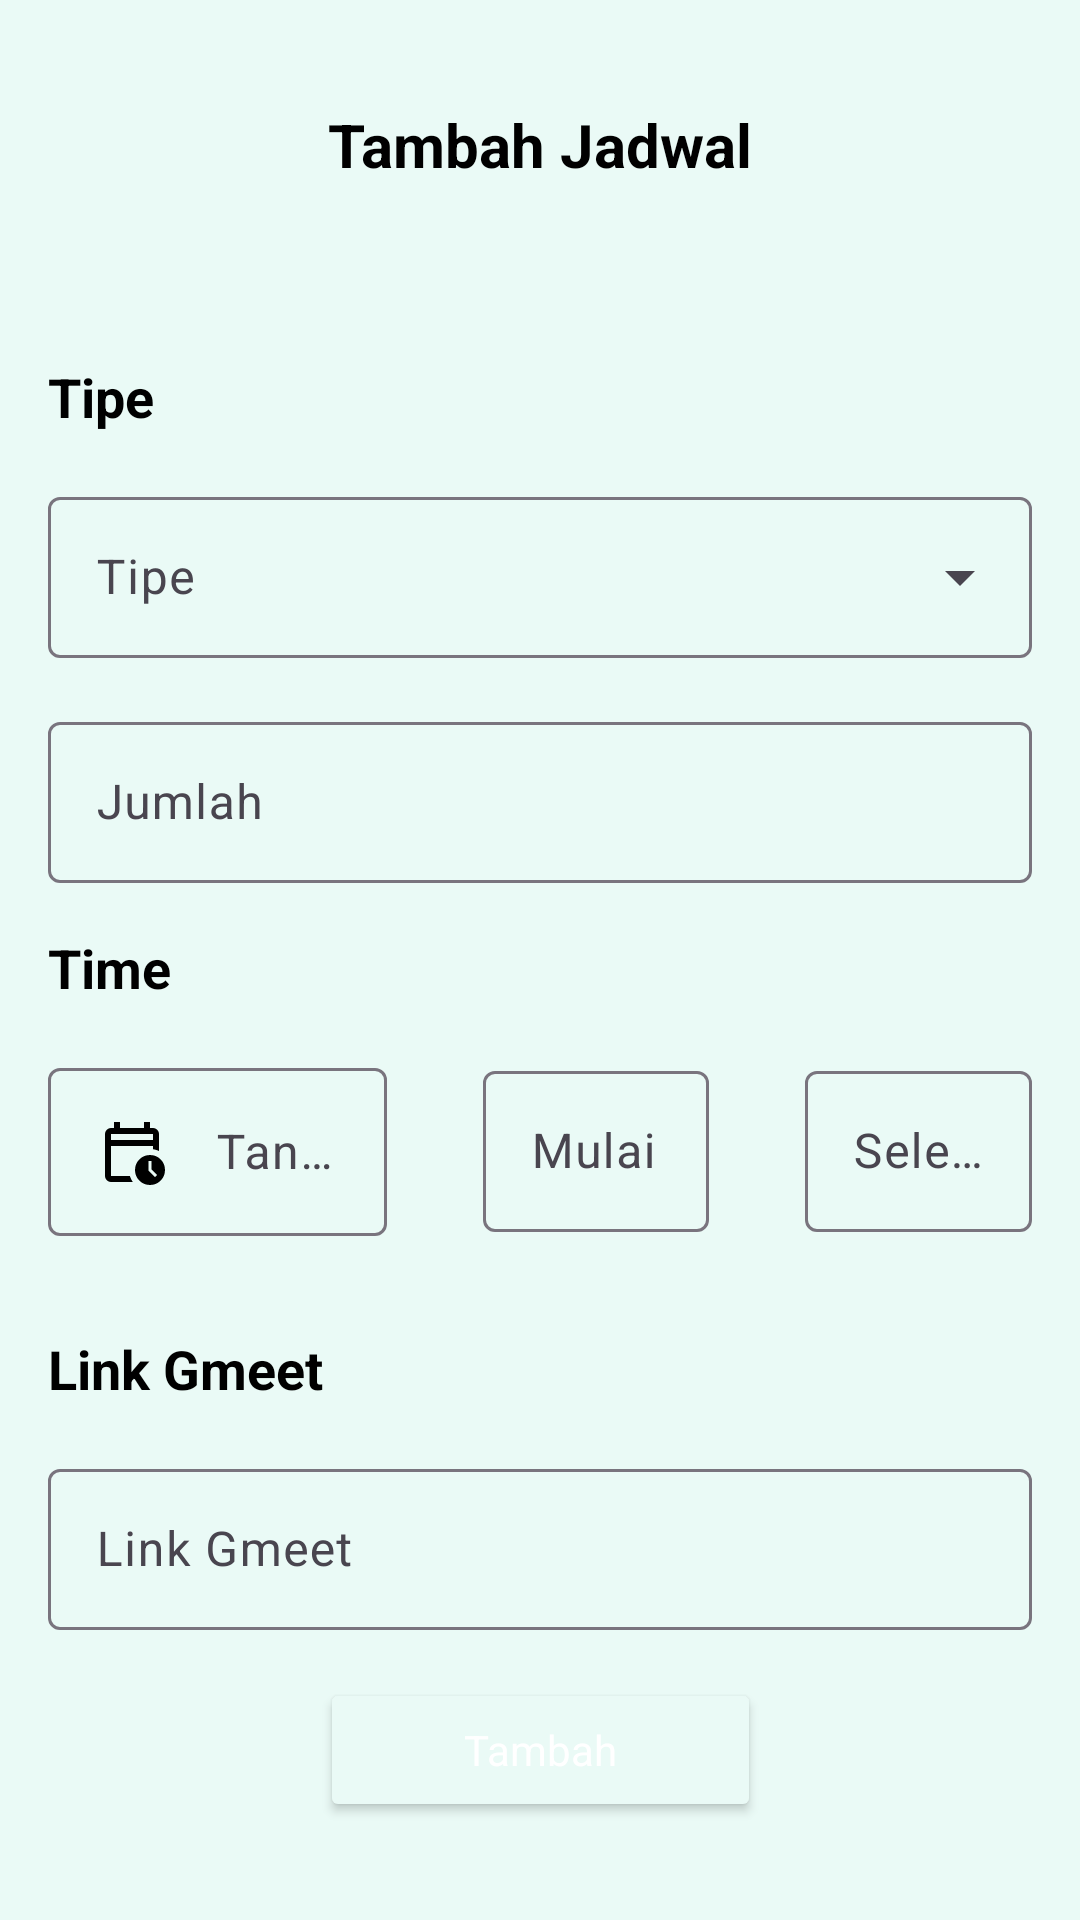

Android layout source for this screen:
<!-- AndroidManifest.xml: application theme Theme.Ngajol -->
<!-- res/layout/fragment_create_ngaji.xml -->
<?xml version="1.0" encoding="utf-8"?>
<androidx.constraintlayout.widget.ConstraintLayout xmlns:android="http://schemas.android.com/apk/res/android"
    xmlns:app="http://schemas.android.com/apk/res-auto"
    xmlns:tools="http://schemas.android.com/tools"
    android:id="@+id/createLayout"
    android:layout_width="match_parent"
    android:layout_height="match_parent"
    android:background="@color/backgroundColor"
    tools:context=".ui.createNgaji.CreateNgajiFragment">
    
    <ImageView
        android:id="@+id/back_btn"
        android:layout_width="@dimen/arrow_login"
        android:layout_height="@dimen/arrow_login"
        android:src="@drawable/baseline_keyboard_arrow_left_24"
        android:contentDescription="@string/back_btn"
        android:layout_marginStart="16dp"
        android:layout_marginTop="24dp"
        app:layout_constraintStart_toStartOf="parent"
        app:layout_constraintTop_toTopOf="parent"
        />

    <TextView
        android:id="@+id/tambah_jadwal"
        android:layout_width="wrap_content"
        android:layout_height="wrap_content"
        android:textColor="@color/black"
        android:textStyle="bold"
        android:textSize="20sp"
        android:text="@string/tambah_jadwal"
        app:layout_constraintStart_toStartOf="parent"
        app:layout_constraintEnd_toEndOf="parent"
        app:layout_constraintTop_toTopOf="@id/back_btn"
        app:layout_constraintBottom_toBottomOf="@id/back_btn"
        />

    <TextView
        android:id="@+id/tv_tipe"
        android:layout_width="wrap_content"
        android:layout_height="wrap_content"
        android:textColor="@color/black"
        android:textSize="18sp"
        android:textStyle="bold"
        android:text="@string/tipe"
        app:layout_constraintTop_toBottomOf="@id/back_btn"
        app:layout_constraintStart_toStartOf="@id/back_btn"
        android:layout_marginTop="48dp"
        />

    <com.google.android.material.textfield.TextInputLayout
        android:id="@+id/sp_tipe"
        style="@style/Widget.Material3.TextInputLayout.OutlinedBox.ExposedDropdownMenu"
        android:layout_width="match_parent"
        android:layout_height="wrap_content"
        android:layout_margin="@dimen/marginComponent"
        android:entries="@array/sp_tipe"
        app:layout_constraintEnd_toEndOf="parent"
        app:layout_constraintStart_toStartOf="parent"
        app:layout_constraintTop_toBottomOf="@id/tv_tipe">

        <AutoCompleteTextView
            android:id="@+id/autocompleteTextView"
            android:layout_width="match_parent"
            android:layout_height="match_parent"
            android:layout_weight="1"
            android:textColor="@color/black"
            android:hint="@string/tipe"
            android:padding="@dimen/marginComponent"
            android:inputType="none"
            />

    </com.google.android.material.textfield.TextInputLayout>

    <com.google.android.material.textfield.TextInputLayout
        android:id="@+id/kuota_layout"
        style="@style/Widget.Material3.TextInputLayout.OutlinedBox.Dense"
        android:layout_width="match_parent"
        android:layout_height="wrap_content"
        android:layout_margin="@dimen/marginComponent"
        app:layout_constraintStart_toStartOf="parent"
        app:layout_constraintTop_toBottomOf="@id/sp_tipe"
        app:layout_constraintEnd_toEndOf="parent"
        >
    <com.google.android.material.textfield.TextInputEditText
        android:id="@+id/input_kuota"
        android:layout_width="match_parent"
        android:layout_height="match_parent"
        android:padding="@dimen/marginComponent"
        android:textColor="@color/black"
        android:drawablePadding="@dimen/marginComponent"
        android:hint="@string/jumlah"
        android:drawableStart="@drawable/baseline_person_24"
        />
    </com.google.android.material.textfield.TextInputLayout>


    <TextView
        android:id="@+id/tv_time"
        android:layout_width="wrap_content"
        android:layout_height="wrap_content"
        android:text="@string/time"
        android:textColor="@color/black"
        android:textSize="18sp"
        android:textStyle="bold"
        android:layout_marginTop="@dimen/marginComponent"
        app:layout_constraintStart_toStartOf="@+id/tv_tipe"
        app:layout_constraintTop_toBottomOf="@+id/kuota_layout" />

    <LinearLayout
        android:id="@+id/time_layout"
        android:layout_width="match_parent"
        android:layout_height="wrap_content"
        android:orientation="horizontal"
        app:layout_constraintTop_toBottomOf="@id/tv_time"
        app:layout_constraintStart_toStartOf="parent"
        >
        <com.google.android.material.textfield.TextInputLayout
            android:layout_weight="3"
            android:layout_width="0dp"
            android:layout_height="wrap_content"
            android:layout_margin="@dimen/marginComponent"
            app:layout_constraintStart_toStartOf="parent"
            app:layout_constraintEnd_toEndOf="parent"
            >
            <com.google.android.material.textfield.TextInputEditText
                android:id="@+id/input_time"
                android:layout_width="match_parent"
                android:layout_height="match_parent"
                android:padding="@dimen/marginComponent"
                android:drawablePadding="@dimen/marginComponent"
                android:textColor="@color/black"
                android:hint="@string/tanggal"
                android:drawableStart="@drawable/outline_calendar_clock_24"
                />

        </com.google.android.material.textfield.TextInputLayout>

        <com.google.android.material.textfield.TextInputLayout
            android:layout_width="0dp"
            android:layout_height="wrap_content"
            android:layout_weight="2"
            android:layout_margin="@dimen/marginComponent"
            app:layout_constraintStart_toStartOf="parent"
            app:layout_constraintEnd_toEndOf="parent"
            >
            <com.google.android.material.textfield.TextInputEditText
                android:id="@+id/input_start_hour"
                android:layout_width="match_parent"
                android:layout_height="match_parent"
                android:padding="@dimen/marginComponent"
                android:drawablePadding="@dimen/marginComponent"
                android:textColor="@color/black"
                android:hint="@string/mulai"
                />

        </com.google.android.material.textfield.TextInputLayout>

        <com.google.android.material.textfield.TextInputLayout
            android:layout_width="0dp"
            android:layout_height="wrap_content"
            android:layout_weight="2"
            android:layout_margin="@dimen/marginComponent"
            app:layout_constraintStart_toStartOf="parent"
            app:layout_constraintEnd_toEndOf="parent"
            >
            <com.google.android.material.textfield.TextInputEditText
                android:id="@+id/input_end_hour"
                android:layout_width="match_parent"
                android:layout_height="match_parent"
                android:padding="@dimen/marginComponent"
                android:drawablePadding="@dimen/marginComponent"
                android:textColor="@color/black"
                android:hint="@string/end"
                />

        </com.google.android.material.textfield.TextInputLayout>



    </LinearLayout>

    <TextView
        android:id="@+id/tv_link"
        android:layout_width="wrap_content"
        android:layout_height="wrap_content"
        android:text="@string/link_gmeet"
        android:textColor="@color/black"
        android:textSize="18sp"
        android:textStyle="bold"
        android:layout_marginTop="@dimen/marginComponent"
        app:layout_constraintStart_toStartOf="@+id/tv_tipe"
        app:layout_constraintTop_toBottomOf="@id/time_layout"
        />

    <com.google.android.material.textfield.TextInputLayout
        android:id="@+id/link_layout"
        android:layout_width="match_parent"
        android:layout_height="wrap_content"
        android:layout_margin="@dimen/marginComponent"
        app:layout_constraintStart_toStartOf="parent"
        app:layout_constraintTop_toBottomOf="@id/tv_link"
        app:layout_constraintEnd_toEndOf="parent"
        >
        <com.google.android.material.textfield.TextInputEditText
            android:id="@+id/input_link"
            android:layout_width="match_parent"
            android:layout_height="match_parent"
            android:padding="@dimen/marginComponent"
            android:drawablePadding="@dimen/marginComponent"
            android:hint="@string/link_gmeet"
            android:textColor="@color/black"
            android:drawableStart="@drawable/baseline_meeting_room_24"
            />

    </com.google.android.material.textfield.TextInputLayout>
    
    <Button
        android:id="@+id/btn_add"
        style="@style/Widget.Material3.TextInputLayout.OutlinedBox.Dense"
        android:layout_width="wrap_content"
        android:layout_height="wrap_content"
        android:backgroundTint="@color/primaryColor"
        android:paddingTop="8dp"
        android:paddingBottom="8dp"
        android:paddingStart="48dp"
        android:textColor="@color/white"
        android:paddingEnd="48dp"
        android:text="@string/add"
        android:layout_marginTop="@dimen/marginComponent"
        app:layout_constraintTop_toBottomOf="@id/link_layout"
        app:layout_constraintStart_toStartOf="parent"
        app:layout_constraintEnd_toEndOf="parent"

        />

</androidx.constraintlayout.widget.ConstraintLayout>
<!-- resources referenced by this layout -->
<resources>
  <string-array name="sp_tipe">
          <item>Private</item>
          <item>Public</item>
      </string-array>
  <color name="backgroundColor">#EAFAF6</color>
  <color name="black">#FF000000</color>
  <color name="primaryColor">#00325B</color>
  <color name="white">#FFFFFFFF</color>
  <dimen name="arrow_login">48dp</dimen>
  <dimen name="marginComponent">16dp</dimen>
  <!-- drawable outline_calendar_clock_24 (drawable) -->
  <vector android:height="24dp" android:tint="#000000"
      android:viewportHeight="960" android:viewportWidth="960"
      android:width="24dp" xmlns:android="http://schemas.android.com/apk/res/android">
      <path android:fillColor="@android:color/white" android:pathData="M200,320L760,320L760,240Q760,240 760,240Q760,240 760,240L200,240Q200,240 200,240Q200,240 200,240L200,320ZM200,320L200,240Q200,240 200,240Q200,240 200,240L200,240Q200,240 200,240Q200,240 200,240L200,320ZM200,880Q167,880 143.5,856.5Q120,833 120,800L120,240Q120,207 143.5,183.5Q167,160 200,160L240,160L240,80L320,80L320,160L640,160L640,80L720,80L720,160L760,160Q793,160 816.5,183.5Q840,207 840,240L840,467Q821,458 801,452Q781,446 760,443L760,400L200,400L200,800Q200,800 200,800Q200,800 200,800L452,800Q459,822 468.5,842Q478,862 491,880L200,880ZM720,920Q637,920 578.5,861.5Q520,803 520,720Q520,637 578.5,578.5Q637,520 720,520Q803,520 861.5,578.5Q920,637 920,720Q920,803 861.5,861.5Q803,920 720,920ZM787,815L815,787L740,712L740,600L700,600L700,728L787,815Z"/>
  </vector>
  <string name="add">Tambah</string>
  <string name="back_btn">Tombol kembali</string>
  <string name="end">Selesai</string>
  <string name="jumlah">Jumlah</string>
  <string name="link_gmeet">Link Gmeet</string>
  <string name="mulai">Mulai</string>
  <string name="tambah_jadwal">Tambah Jadwal</string>
  <string name="tanggal">Tanggal</string>
  <string name="time">Time</string>
  <string name="tipe">Tipe</string>
  <style name="Theme.Ngajol" parent="Base.Theme.Ngajol" />
  <style name="Base.Theme.Ngajol" parent="Theme.Material3.DayNight.NoActionBar">
          
          
          <item name="backgroundTint">@color/backgroundColor</item>
  
          <item name="background">@color/backgroundColor</item>
      </style>
</resources>
